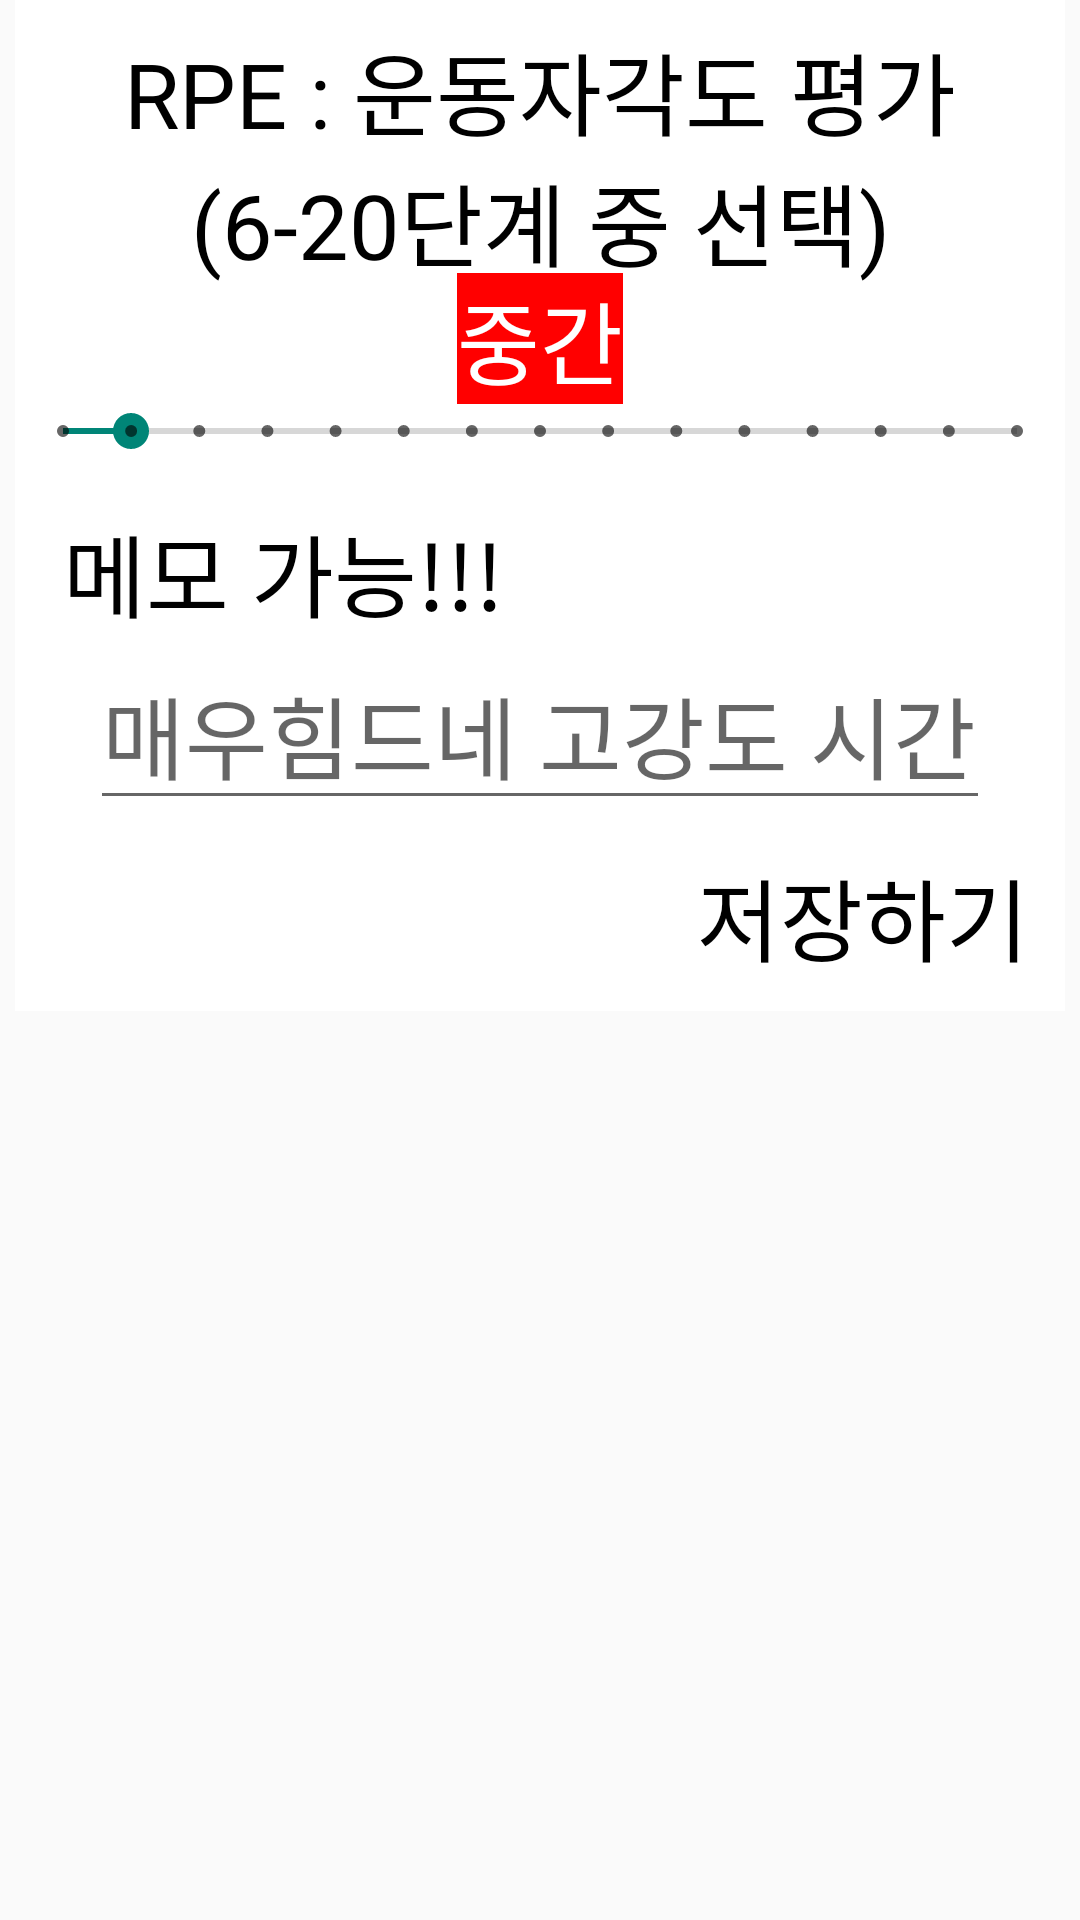

Produce the Android XML layout that renders to this screen, including the resource entries it uses.
<!-- AndroidManifest.xml: application theme AppTheme -->
<!-- res/layout/custom_dialog.xml -->
<?xml version="1.0" encoding="utf-8"?>
<RelativeLayout xmlns:android="http://schemas.android.com/apk/res/android"
    android:layout_width="match_parent"
    android:layout_height="match_parent"
    android:orientation="vertical">

    <RelativeLayout
        android:background="@color/white"
        android:layout_width="350dp"
        android:layout_height="wrap_content"
        android:layout_alignParentTop="true"
        android:layout_centerHorizontal="true">

        <TextView
            android:id="@+id/title"
            android:layout_width="match_parent"
            android:layout_height="wrap_content"
            android:layout_marginTop="8dp"
            android:gravity="center_horizontal|center_vertical"
            android:fontFamily="@font/my_font_family"
            android:text="RPE : 운동자각도 평가"
            android:textColor="@color/black"
            android:textSize="30sp" />

        <TextView
            android:id="@+id/title1"
            android:layout_width="match_parent"
            android:gravity="center_horizontal|center_vertical"
            android:layout_height="wrap_content"
            android:layout_below="@+id/title"
            android:fontFamily="@font/my_font_family"
            android:text="(6-20단계 중 선택)"
            android:textColor="@color/black"
            android:textSize="30sp" />

        <TextView
            android:id="@+id/text"
            android:layout_width="wrap_content"
            android:layout_height="wrap_content"
            android:layout_alignParentTop="true"
            android:layout_centerHorizontal="true"
            android:layout_gravity="center_vertical|center_horizontal"
            android:layout_marginTop="91dp"
            android:background="@color/red"
            android:fontFamily="@font/my_font_family"
            android:text="중간"
            android:textColor="@color/white"
            android:textSize="30sp" />

        <SeekBar
            android:id="@+id/seekbar"
            style="@style/Widget.AppCompat.SeekBar.Discrete"
            android:layout_width="match_parent"
            android:layout_below="@+id/text"
            android:layout_height="wrap_content"
            android:max="14"
            android:progress="1"
            android:theme="@style/Widget.AppCompat.SeekBar.Discrete"
            android:tickMark="@drawable/tickmark" />


        <TextView
            android:id="@+id/sub_title"
            android:layout_width="match_parent"
            android:layout_height="wrap_content"
            android:layout_below="@id/seekbar"
            android:layout_margin="16dp"
            android:fontFamily="@font/my_font_family"
            android:text="메모 가능!!!"
            android:textColor="@color/black"
            android:textSize="30sp" />

        <EditText
            android:id="@+id/edit"
            android:layout_width="300dp"
            android:layout_height="wrap_content"
            android:layout_below="@+id/sub_title"
            android:layout_centerHorizontal="true"
            android:layout_marginTop="-16dp"
            android:fontFamily="@font/my_font_family"
            android:hint="매우힘드네 고강도 시간이 너무 길다"
            android:inputType="text"
            android:textColor="@color/black"
            android:textDirection="locale"
            android:textSize="30sp" />

        <Button
            android:id="@+id/set_btn"
            style="?attr/borderlessButtonStyle"
            android:layout_width="wrap_content"
            android:layout_height="wrap_content"
            android:layout_alignEnd="@+id/title"
            android:layout_below="@+id/edit"
            android:fontFamily="@font/my_font_family"
            android:text="저장하기"
            android:textColor="@color/black"
            android:textSize="30sp" />
    </RelativeLayout>
</RelativeLayout>
<!-- resources referenced by this layout -->
<resources>
  <color name="black">#000</color>
  <color name="red">#ff0000</color>
  <color name="white">#ffffff</color>
  <style name="AppTheme" parent="Theme.AppCompat.Light.NoActionBar">
          
          <item name="colorPrimary">@color/colorPrimary</item>
          <item name="colorPrimaryDark">@color/colorPrimaryDark</item>
      </style>
  <color name="colorPrimary">#6200EE</color>
  <color name="colorPrimaryDark">#303F9F</color>
</resources>
